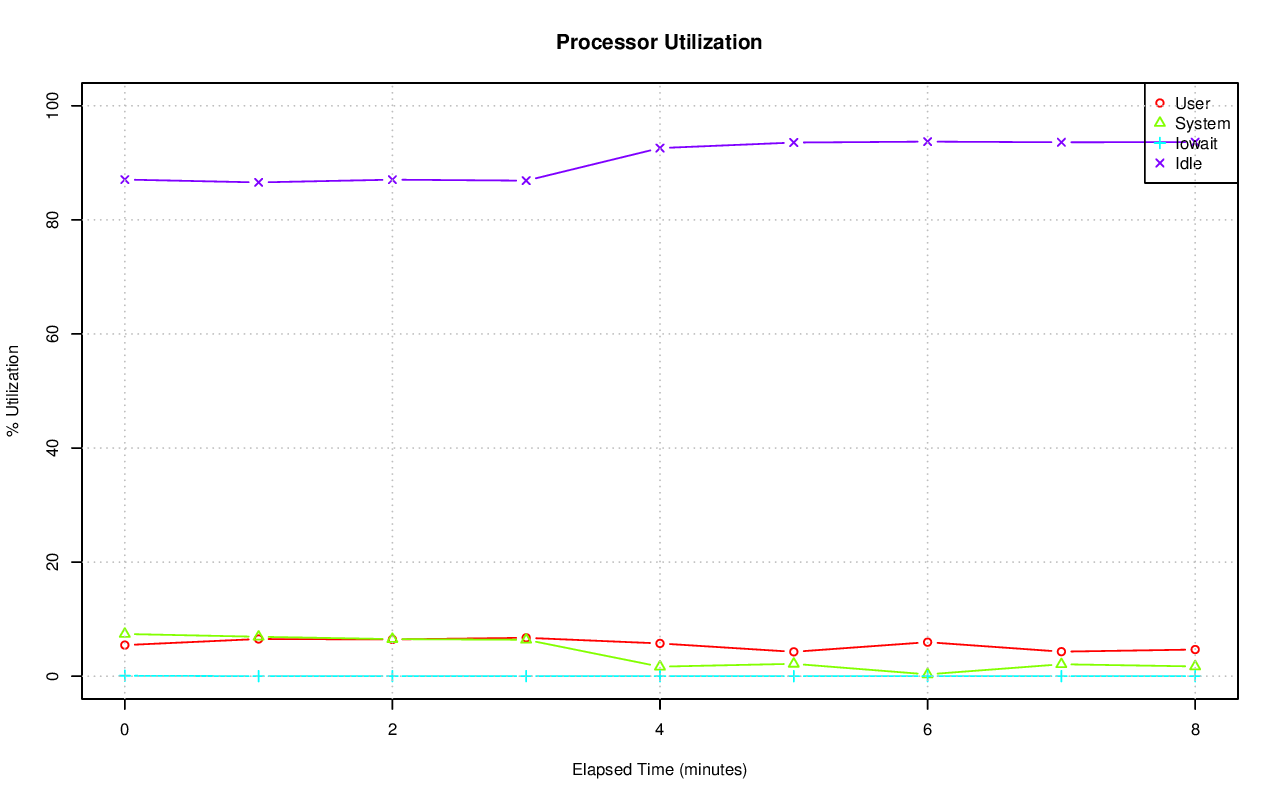

The file beside this chart, header and first rows:
# hostname; interval; timestamp; CPU; %user; %nice; %system; %iowait; %steal; %idle
axle; 60; 1416387131; -1; 5.45; 0.00; 7.40; 0.08; 0.00; 87.07
axle; 60; 1416387131; 0; 9.95; 0.00; 13.16; 0.02; 0.00; 76.88
axle; 60; 1416387131; 1; 15.85; 0.00; 14.32; 0.00; 0.00; 69.83
axle; 60; 1416387131; 2; 3.78; 0.00; 8.95; 0.00; 0.00; 87.27
axle; 60; 1416387131; 3; 15.36; 0.00; 13.50; 0.00; 0.00; 71.14
axle; 60; 1416387131; 4; 1.33; 0.00; 2.09; 0.00; 0.00; 96.58
axle; 60; 1416387131; 5; 0.43; 0.00; 1.65; 0.00; 0.00; 97.91
axle; 60; 1416387131; 6; 1.15; 0.00; 1.85; 0.00; 0.00; 96.99
axle; 60; 1416387131; 7; 0.57; 0.00; 1.69; 0.00; 0.00; 97.74
axle; 60; 1416387131; 8; 3.80; 0.00; 15.25; 0.05; 0.00; 80.89
axle; 60; 1416387131; 9; 8.81; 0.00; 14.56; 0.00; 0.00; 76.64
axle; 60; 1416387131; 10; 21.75; 0.00; 20.83; 0.00; 0.00; 57.42
axle; 60; 1416387131; 11; 1.02; 0.00; 2.27; 0.00; 0.00; 96.71
axle; 60; 1416387131; 12; 0.97; 0.00; 1.90; 0.00; 0.00; 97.13
axle; 60; 1416387131; 13; 0.62; 0.00; 1.92; 0.00; 0.00; 97.46
axle; 60; 1416387131; 14; 0.88; 0.00; 2.25; 0.35; 0.00; 96.52
axle; 60; 1416387131; 15; 1.00; 0.00; 2.14; 0.90; 0.00; 95.95
axle; 60; 1416387191; -1; 6.52; 0.00; 6.91; 0.00; 0.00; 86.57
axle; 60; 1416387191; 0; 1.02; 0.00; 5.96; 0.00; 0.00; 93.02
axle; 60; 1416387191; 1; 2.72; 0.00; 3.77; 0.00; 0.00; 93.51
axle; 60; 1416387191; 2; 1.90; 0.00; 1.62; 0.00; 0.00; 96.48
axle; 60; 1416387191; 3; 0.52; 0.00; 1.09; 0.00; 0.00; 98.40
axle; 60; 1416387191; 4; 0.45; 0.00; 1.03; 0.00; 0.00; 98.52
axle; 60; 1416387191; 5; 0.45; 0.00; 1.07; 0.00; 0.00; 98.48
axle; 60; 1416387191; 6; 66.92; 0.00; 26.13; 0.00; 0.00; 6.95
axle; 60; 1416387191; 7; 0.57; 0.00; 0.50; 0.00; 0.00; 98.93
axle; 60; 1416387191; 8; 6.62; 0.00; 25.37; 0.00; 0.00; 68.01
axle; 60; 1416387191; 9; 10.47; 0.00; 17.97; 0.00; 0.00; 71.56
axle; 60; 1416387191; 10; 2.89; 0.00; 4.26; 0.00; 0.00; 92.85
axle; 60; 1416387191; 11; 1.82; 0.00; 5.57; 0.00; 0.00; 92.60
axle; 60; 1416387191; 12; 2.46; 0.00; 3.53; 0.00; 0.00; 94.01
axle; 60; 1416387191; 13; 1.32; 0.00; 4.35; 0.00; 0.00; 94.33
axle; 60; 1416387191; 14; 2.38; 0.00; 3.75; 0.00; 0.00; 93.88
axle; 60; 1416387191; 15; 1.59; 0.00; 4.56; 0.03; 0.00; 93.82
axle; 60; 1416387251; -1; 6.44; 0.00; 6.50; 0.01; 0.00; 87.05
axle; 60; 1416387251; 0; 7.10; 0.00; 14.95; 0.00; 0.00; 77.96
axle; 60; 1416387251; 1; 11.06; 0.00; 8.54; 0.00; 0.00; 80.40
axle; 60; 1416387251; 2; 0.73; 0.00; 1.33; 0.00; 0.00; 97.93
axle; 60; 1416387251; 3; 0.69; 0.00; 2.84; 0.00; 0.00; 96.47
axle; 60; 1416387251; 4; 0.23; 0.00; 0.28; 0.00; 0.00; 99.48
axle; 60; 1416387251; 5; 41.75; 0.00; 6.07; 0.00; 0.00; 52.18
axle; 60; 1416387251; 6; 11.42; 0.00; 1.80; 0.00; 0.00; 86.78
axle; 60; 1416387251; 7; 0.18; 0.00; 0.48; 0.00; 0.00; 99.33
axle; 60; 1416387251; 8; 12.01; 0.00; 29.41; 0.00; 0.00; 58.58
axle; 60; 1416387251; 9; 8.45; 0.00; 14.59; 0.02; 0.00; 76.94
axle; 60; 1416387251; 10; 1.78; 0.00; 3.24; 0.00; 0.00; 94.98
axle; 60; 1416387251; 11; 1.92; 0.00; 7.13; 0.00; 0.00; 90.95
axle; 60; 1416387251; 12; 1.84; 0.00; 2.60; 0.00; 0.00; 95.56
axle; 60; 1416387251; 13; 1.36; 0.00; 4.18; 0.00; 0.00; 94.46
axle; 60; 1416387251; 14; 1.12; 0.00; 2.58; 0.02; 0.00; 96.28
axle; 60; 1416387251; 15; 1.23; 0.00; 3.97; 0.07; 0.00; 94.73
axle; 60; 1416387311; -1; 6.73; 0.00; 6.38; 0.01; 0.00; 86.88
axle; 60; 1416387311; 0; 2.14; 0.00; 7.74; 0.00; 0.00; 90.12
axle; 60; 1416387311; 1; 1.96; 0.00; 3.69; 0.00; 0.00; 94.34
axle; 60; 1416387311; 2; 29.22; 0.00; 11.97; 0.00; 0.00; 58.81
axle; 60; 1416387311; 3; 0.47; 0.00; 1.59; 0.00; 0.00; 97.95
axle; 60; 1416387311; 4; 0.50; 0.00; 0.65; 0.00; 0.00; 98.85
axle; 60; 1416387311; 5; 40.03; 0.00; 6.74; 0.00; 0.00; 53.23
axle; 60; 1416387311; 6; 0.37; 0.00; 0.68; 0.00; 0.00; 98.95
axle; 60; 1416387311; 7; 0.47; 0.00; 1.07; 0.00; 0.00; 98.46
... 93 more rows
